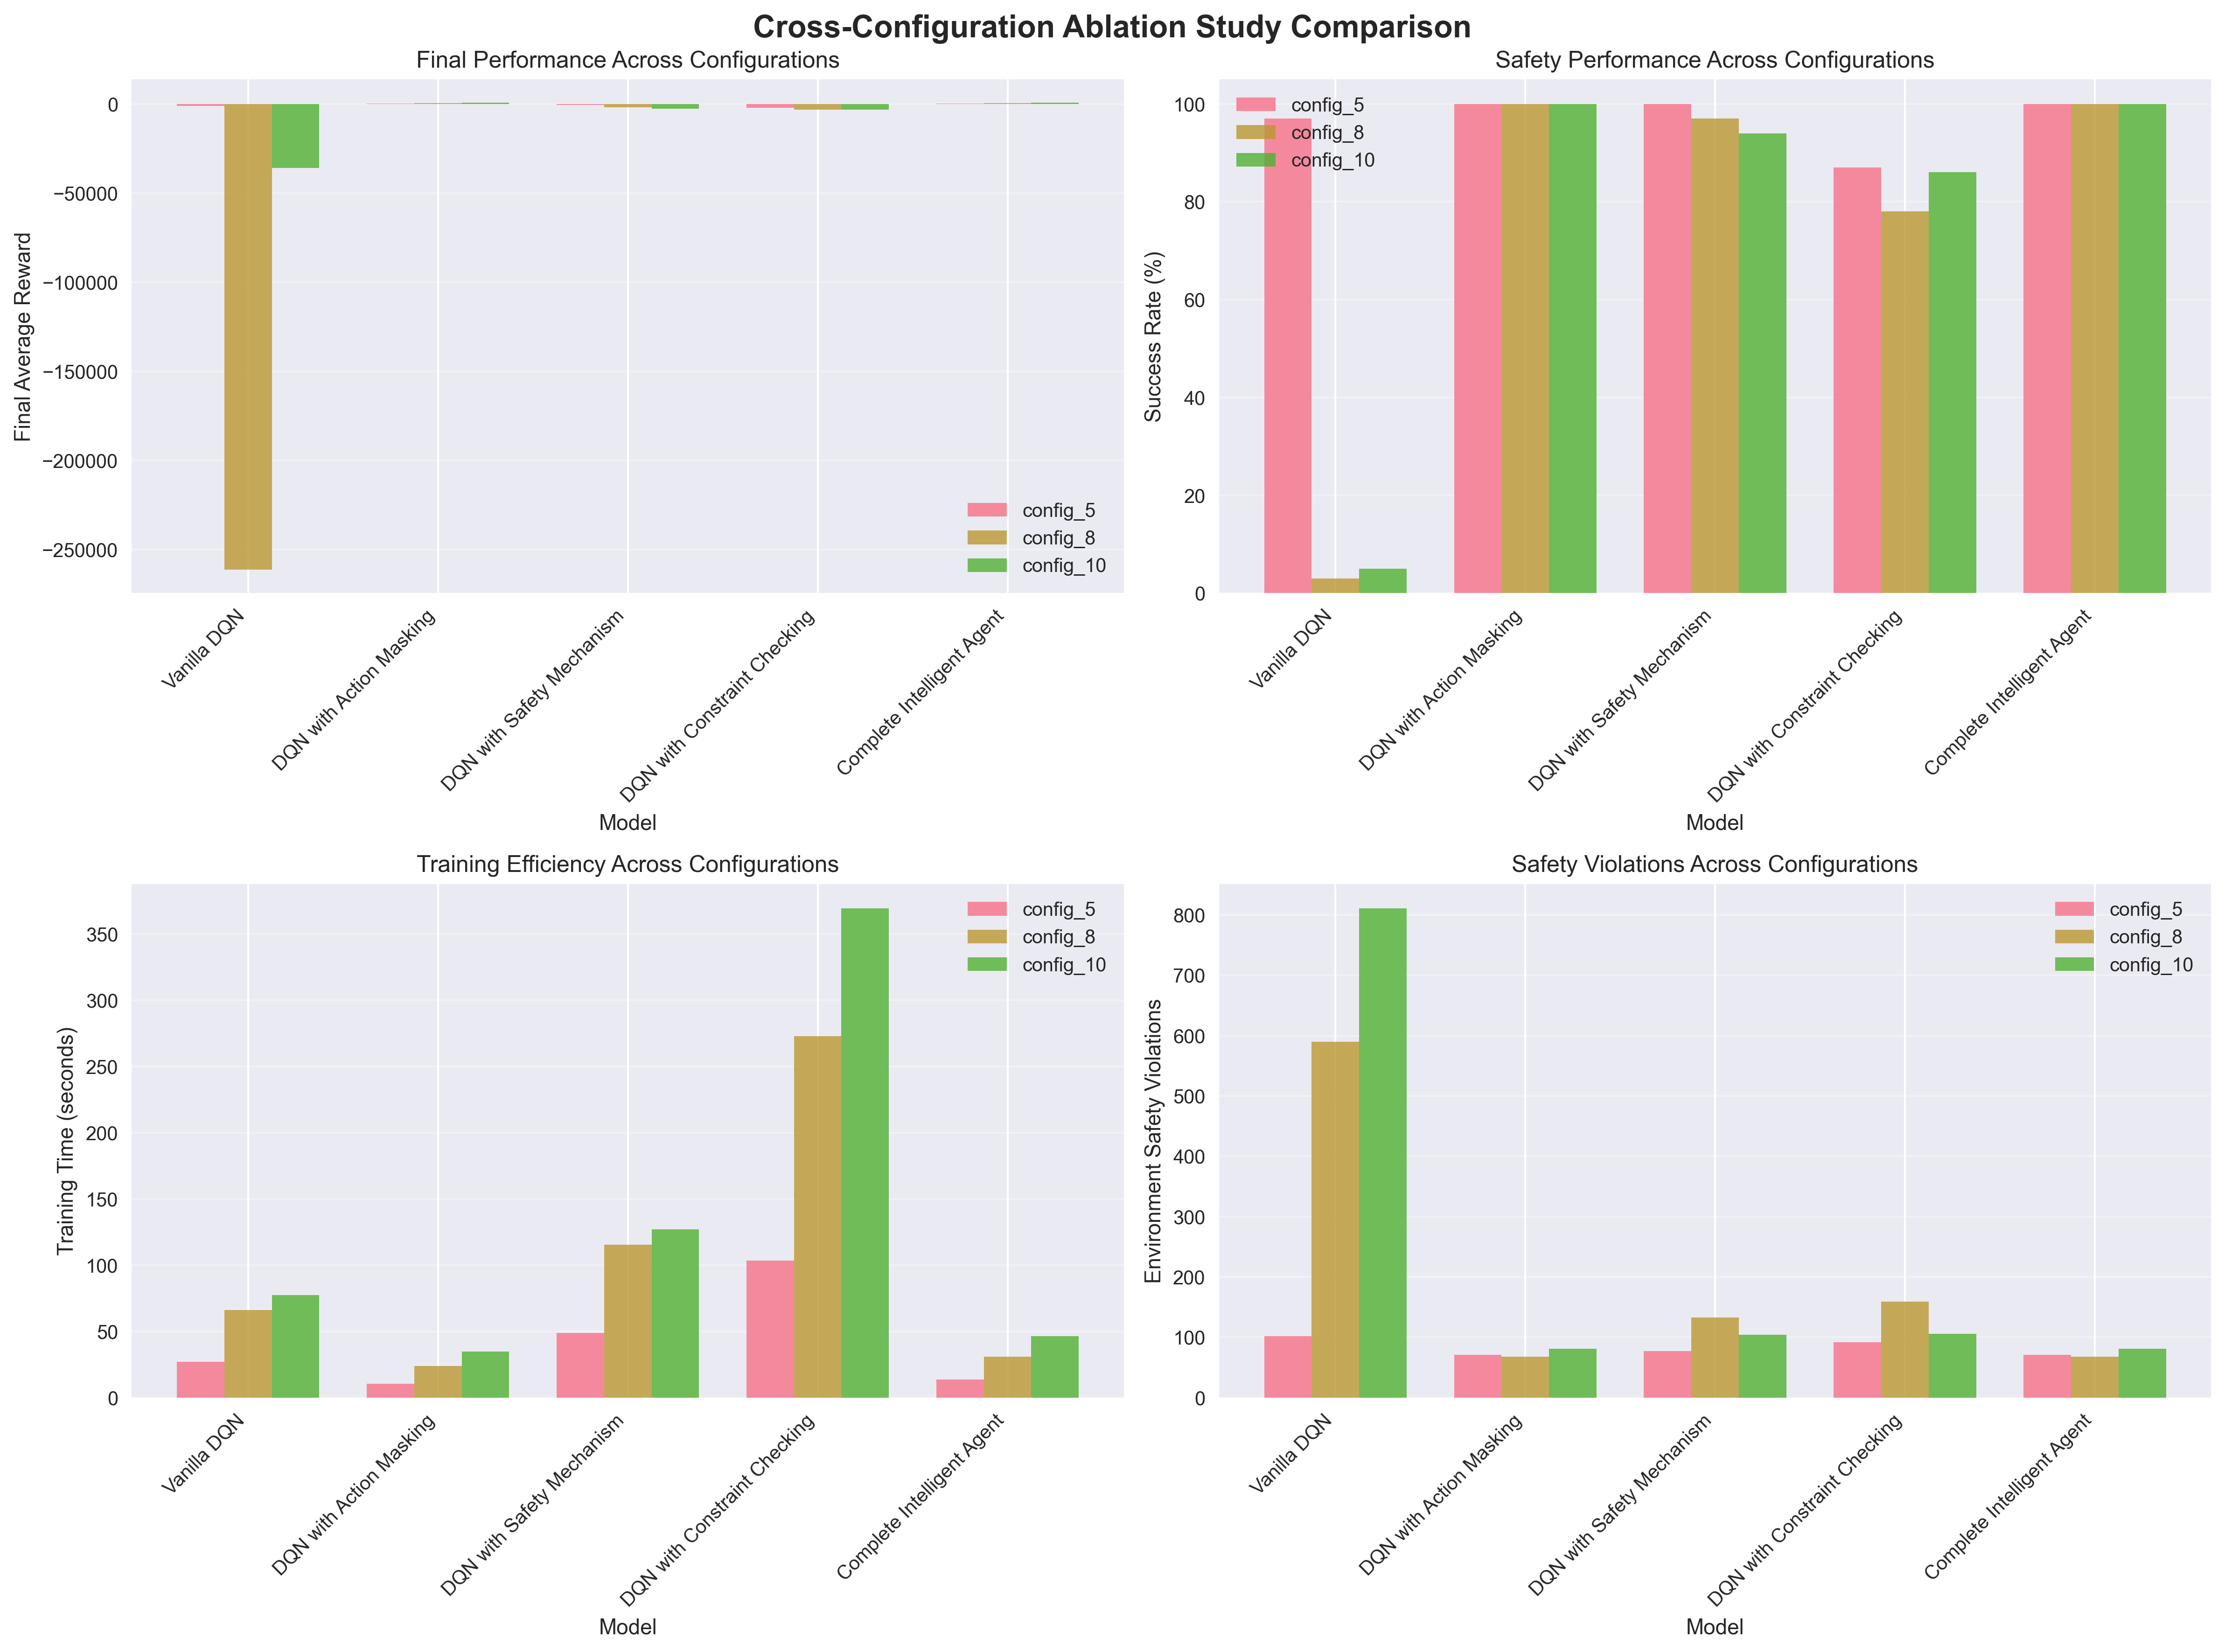

Data behind this chart, as committed beside it:
Configuration, Model, Final Reward, Success Rate (%), Training Time (s), Env Safety Violations, Env Constraint Violations, Action Mask Rejections, Safety Interventions
config_5, Vanilla DQN, -872.5, 97.0, 27.1, 102, 24, 0, 0
config_5, DQN with Action Masking, 378.1, 100.0, 10.5, 71, 0, 39195, 0
config_5, DQN with Safety Mechanism, -455, 100.0, 48.9, 77, 0, 4650, 6004
config_5, DQN with Constraint Checking, -2005, 87.0, 103.6, 92, 7, 7735, 0
config_5, Complete Intelligent Agent, 378.1, 100.0, 13.5, 71, 0, 39195, 0
config_8, Vanilla DQN, -261429, 3.0, 66.2, 590, 498, 0, 0
config_8, DQN with Action Masking, 612.2, 100.0, 23.7, 68, 0, 144660, 0
config_8, DQN with Safety Mechanism, -1707, 97.0, 115.5, 133, 0, 34560, 26552
config_8, DQN with Constraint Checking, -2892, 78.0, 273.0, 159, 52, 48837, 0
config_8, Complete Intelligent Agent, 612.2, 100.0, 30.9, 68, 0, 144660, 0
config_10, Vanilla DQN, -35817, 5.0, 77.4, 811, 733, 0, 0
config_10, DQN with Action Masking, 828.7, 100.0, 34.7, 81, 0, 260950, 0
config_10, DQN with Safety Mechanism, -2408, 94.0, 127.0, 104, 0, 45600, 28690
config_10, DQN with Constraint Checking, -3124, 86.0, 369.4, 106, 49, 66652, 0
config_10, Complete Intelligent Agent, 828.7, 100.0, 46.2, 81, 0, 260950, 0
